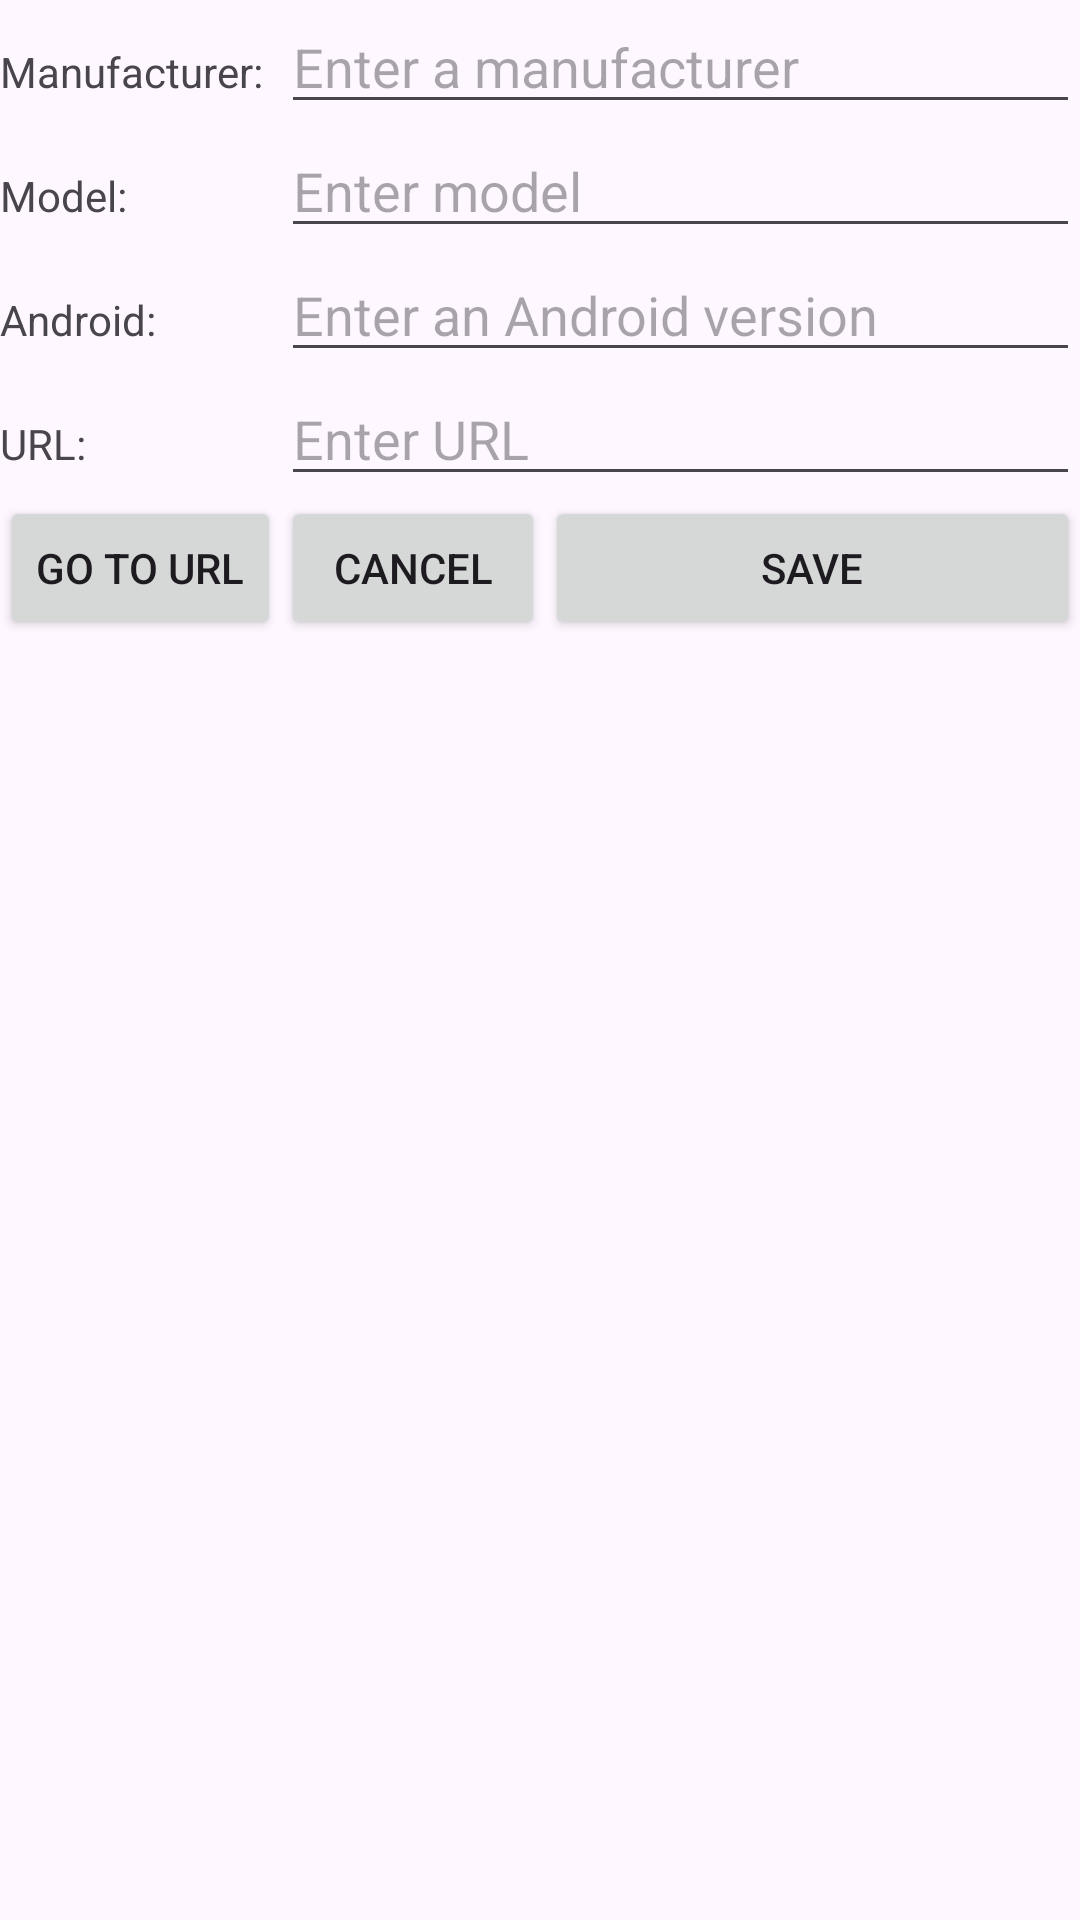

Here is an Android app screen rendered from its layout file. Give the layout XML and the strings, colors and styles it references.
<!-- AndroidManifest.xml: application theme Theme.PhoneDB -->
<!-- res/layout/activity_phone.xml -->
<?xml version="1.0" encoding="utf-8"?>
<TableLayout xmlns:android="http://schemas.android.com/apk/res/android"
    xmlns:tools="http://schemas.android.com/tools"
    android:layout_width="fill_parent"
    android:layout_height="fill_parent"
    android:shrinkColumns="*"
    android:stretchColumns="2">

    <TableRow
        android:id="@+id/manufacturer_row"
        android:layout_width="wrap_content"
        android:layout_height="wrap_content">

        <TextView
            android:id="@+id/manufacturerTextView"
            android:layout_width="wrap_content"
            android:layout_height="wrap_content"
            android:text="@string/manufacturerTextView" />

        <EditText
            android:id="@+id/manufacturerEditText"
            android:layout_width="wrap_content"
            android:layout_height="wrap_content"
            android:layout_span="2"
            android:hint="@string/manufacturerHint"
            android:text=""
            android:importantForAutofill="no"
            android:inputType="text" />
    </TableRow>

    <TableRow
        android:id="@+id/model_row"
        android:layout_width="wrap_content"
        android:layout_height="wrap_content">

        <TextView
            android:id="@+id/modelTextView"
            android:layout_width="wrap_content"
            android:layout_height="wrap_content"
            android:text="@string/modelText" />

        <EditText
            android:id="@+id/modelEditText"
            android:layout_width="wrap_content"
            android:layout_height="wrap_content"
            android:layout_span="2"
            android:hint="@string/modelHint"
            android:text=""
            tools:ignore="TouchTargetSizeCheck"
            android:importantForAutofill="no"
            android:inputType="text"/>
    </TableRow>
    <TableRow
        android:id="@+id/android_version_row"
        android:layout_width="wrap_content"
        android:layout_height="wrap_content">

        <TextView
            android:id="@+id/aVersionTextView"
            android:layout_width="wrap_content"
            android:layout_height="wrap_content"
            android:text="@string/androidTextView" />

        <EditText
            android:id="@+id/aVersionEditText"
            android:layout_width="wrap_content"
            android:layout_height="wrap_content"
            android:layout_span="2"
            android:hint="@string/androidHint"
            android:text=""
            tools:ignore="TouchTargetSizeCheck"
            android:importantForAutofill="no"
            android:inputType="number"/>
    </TableRow>
    <TableRow
        android:id="@+id/webpage_row"
        android:layout_width="wrap_content"
        android:layout_height="wrap_content">

        <TextView
            android:id="@+id/urlTextView"
            android:layout_width="wrap_content"
            android:layout_height="wrap_content"
            android:text="@string/url" />

        <EditText
            android:id="@+id/urlEditText"
            android:layout_width="wrap_content"
            android:layout_height="wrap_content"
            android:layout_span="2"
            android:hint="@string/urlHint"
            android:text=""
            tools:ignore="TouchTargetSizeCheck"
            android:importantForAutofill="no"
            android:inputType="textUri"/>
    </TableRow>
    <TableRow>
        <Button
            android:id="@+id/urlButton"
            android:layout_height="wrap_content"
            android:layout_width="wrap_content"
            android:text="@string/urlButton"/>
        <Button
            android:id="@+id/cancelButton"
            android:layout_width="wrap_content"
            android:layout_height="wrap_content"
            android:text="@string/cancelButton"/>
        <Button
            android:id="@+id/saveButton"
            android:layout_height="wrap_content"
            android:layout_width="wrap_content"

            android:text="@string/saveButton"/>
    </TableRow>
</TableLayout>
<!-- resources referenced by this layout -->
<resources>
  <string name="androidHint">Enter an Android version</string>
  <string name="androidTextView">Android:</string>
  <string name="cancelButton">Cancel</string>
  <string name="manufacturerHint">Enter a manufacturer</string>
  <string name="manufacturerTextView">Manufacturer:</string>
  <string name="modelHint">Enter model</string>
  <string name="modelText">Model:</string>
  <string name="saveButton">Save</string>
  <string name="url">URL:</string>
  <string name="urlButton">Go to URL</string>
  <string name="urlHint">Enter URL</string>
  <style name="Theme.PhoneDB" parent="Base.Theme.PhoneDB" />
  <style name="Base.Theme.PhoneDB" parent="Theme.Material3.DayNight.NoActionBar">
          
          <item name="colorPrimary">@color/Asparagus</item>
          <item name="colorPrimaryVariant">@color/Apple_green</item>
          <item name="colorOnPrimary">@color/White</item>
          
          <item name="colorSecondary">@color/Jade</item>
          <item name="colorSecondaryVariant">@color/Castleton_green</item>
          <item name="colorOnSecondary">@color/Black</item>
          
          <item name="android:statusBarColor">?attr/colorPrimary</item>
          
      </style>
  <color name="Asparagus">#60935D</color>
  <color name="Apple_green">#8DA52F</color>
  <color name="White">#FFFFFFFF</color>
  <color name="Jade">#0DAB76</color>
  <color name="Castleton_green">#07563b</color>
  <color name="Black">#FF000000</color>
</resources>
